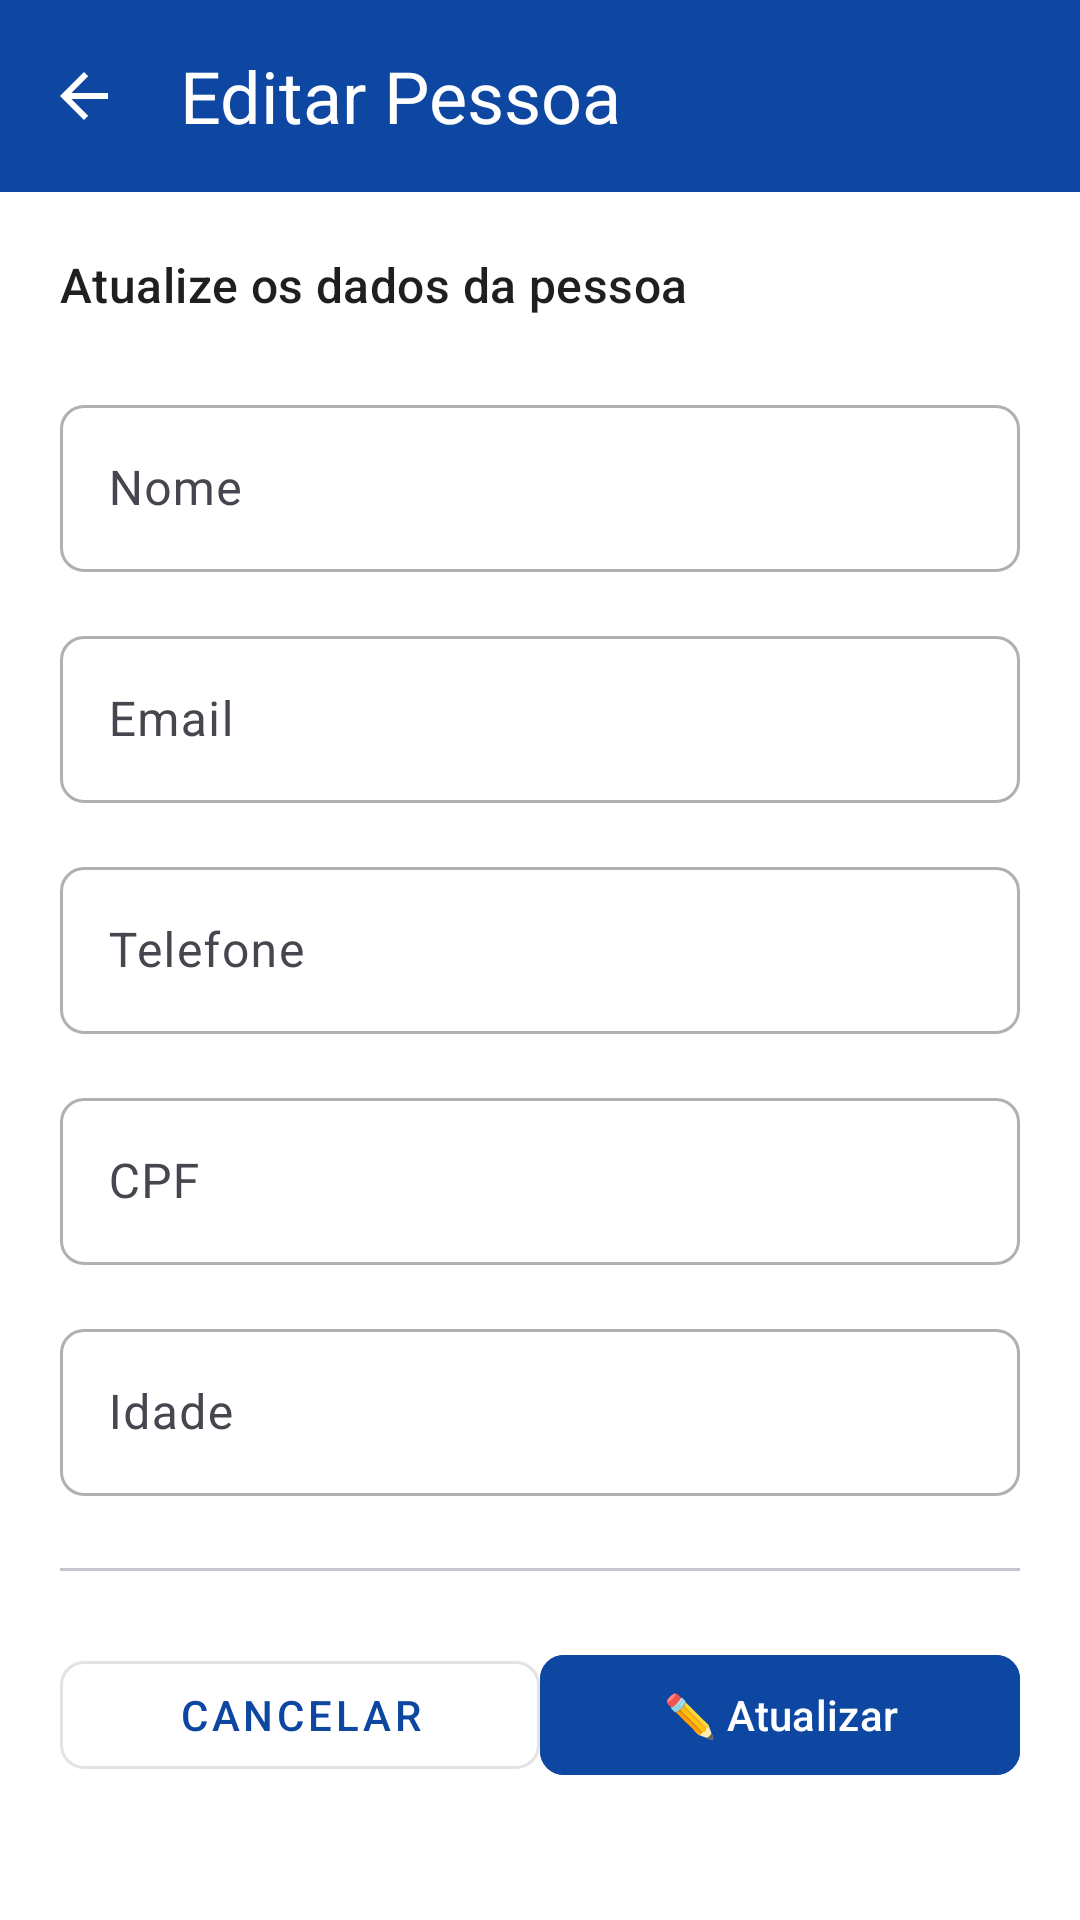

Android layout source for this screen:
<!-- AndroidManifest.xml: application theme Theme.Ativ_interdiciplinar -->
<!-- res/layout/activity_update_pessoa.xml -->
<?xml version="1.0" encoding="utf-8"?>
<LinearLayout
    xmlns:android="http://schemas.android.com/apk/res/android"
    xmlns:tools="http://schemas.android.com/tools"
    xmlns:app="http://schemas.android.com/apk/res-auto"
    android:layout_width="match_parent"
    android:layout_height="match_parent"
    android:orientation="vertical"
    android:background="?attr/colorSurface"
    tools:context=".ui.UpdatePessoaActivity">

    
    <com.google.android.material.appbar.AppBarLayout
        android:layout_width="match_parent"
        android:layout_height="wrap_content"
        android:background="?attr/colorPrimary"
        android:elevation="4dp">

        <com.google.android.material.appbar.MaterialToolbar
            android:id="@+id/toolbar"
            android:layout_width="match_parent"
            android:layout_height="?attr/actionBarSize"
            android:background="?attr/colorPrimary"
            app:navigationIcon="?attr/homeAsUpIndicator"
            app:navigationIconTint="@android:color/white"
            app:title="Editar Pessoa"
            app:titleTextColor="@android:color/white"
            app:titleTextAppearance="@style/TextAppearance.Material3.HeadlineSmall" />
    </com.google.android.material.appbar.AppBarLayout>

    
    <ScrollView
        android:layout_width="match_parent"
        android:layout_height="0dp"
        android:layout_weight="1">

        <LinearLayout
            android:layout_width="match_parent"
            android:layout_height="wrap_content"
            android:orientation="vertical"
            android:padding="20dp">

            
            <TextView
                android:layout_width="match_parent"
                android:layout_height="wrap_content"
                android:text="Atualize os dados da pessoa"
                android:textAppearance="@style/TextAppearance.Material3.TitleMedium"
                android:textColor="?attr/colorOnSurface"
                android:layout_marginBottom="24dp" />

            
            <com.google.android.material.textfield.TextInputLayout
                android:layout_width="match_parent"
                android:layout_height="wrap_content"
                android:hint="Nome"
                android:layout_marginBottom="16dp"
                app:boxBackgroundMode="outline"
                app:boxCornerRadiusTopStart="8dp"
                app:boxCornerRadiusTopEnd="8dp"
                app:boxCornerRadiusBottomStart="8dp"
                app:boxCornerRadiusBottomEnd="8dp">

                <com.google.android.material.textfield.TextInputEditText
                    android:id="@+id/etNome"
                    android:layout_width="match_parent"
                    android:layout_height="wrap_content"
                    android:inputType="text"
                    android:maxLines="1" />
            </com.google.android.material.textfield.TextInputLayout>

            
            <com.google.android.material.textfield.TextInputLayout
                android:layout_width="match_parent"
                android:layout_height="wrap_content"
                android:hint="Email"
                android:layout_marginBottom="16dp"
                app:boxBackgroundMode="outline"
                app:boxCornerRadiusTopStart="8dp"
                app:boxCornerRadiusTopEnd="8dp"
                app:boxCornerRadiusBottomStart="8dp"
                app:boxCornerRadiusBottomEnd="8dp">

                <com.google.android.material.textfield.TextInputEditText
                    android:id="@+id/etEmail"
                    android:layout_width="match_parent"
                    android:layout_height="wrap_content"
                    android:inputType="textEmailAddress"
                    android:maxLines="1" />
            </com.google.android.material.textfield.TextInputLayout>

            
            <com.google.android.material.textfield.TextInputLayout
                android:layout_width="match_parent"
                android:layout_height="wrap_content"
                android:hint="Telefone"
                android:layout_marginBottom="16dp"
                app:boxBackgroundMode="outline"
                app:boxCornerRadiusTopStart="8dp"
                app:boxCornerRadiusTopEnd="8dp"
                app:boxCornerRadiusBottomStart="8dp"
                app:boxCornerRadiusBottomEnd="8dp">

                <com.google.android.material.textfield.TextInputEditText
                    android:id="@+id/etTelefone"
                    android:layout_width="match_parent"
                    android:layout_height="wrap_content"
                    android:inputType="phone"
                    android:maxLines="1" />
            </com.google.android.material.textfield.TextInputLayout>

            
            <com.google.android.material.textfield.TextInputLayout
                android:layout_width="match_parent"
                android:layout_height="wrap_content"
                android:hint="CPF"
                android:layout_marginBottom="16dp"
                app:boxBackgroundMode="outline"
                app:boxCornerRadiusTopStart="8dp"
                app:boxCornerRadiusTopEnd="8dp"
                app:boxCornerRadiusBottomStart="8dp"
                app:boxCornerRadiusBottomEnd="8dp">

                <com.google.android.material.textfield.TextInputEditText
                    android:id="@+id/etCpf"
                    android:layout_width="match_parent"
                    android:layout_height="wrap_content"
                    android:inputType="number"
                    android:maxLines="1" />
            </com.google.android.material.textfield.TextInputLayout>

            
            <com.google.android.material.textfield.TextInputLayout
                android:layout_width="match_parent"
                android:layout_height="wrap_content"
                android:hint="Idade"
                android:layout_marginBottom="24dp"
                app:boxBackgroundMode="outline"
                app:boxCornerRadiusTopStart="8dp"
                app:boxCornerRadiusTopEnd="8dp"
                app:boxCornerRadiusBottomStart="8dp"
                app:boxCornerRadiusBottomEnd="8dp">

                <com.google.android.material.textfield.TextInputEditText
                    android:id="@+id/etIdade"
                    android:layout_width="match_parent"
                    android:layout_height="wrap_content"
                    android:inputType="number"
                    android:maxLines="1" />
            </com.google.android.material.textfield.TextInputLayout>

            
            <View
                android:layout_width="match_parent"
                android:layout_height="1dp"
                android:background="?attr/colorOutlineVariant"
                android:layout_marginBottom="24dp" />

            
            <LinearLayout
                android:layout_width="match_parent"
                android:layout_height="wrap_content"
                android:orientation="horizontal"
                android:gravity="end"
                android:spacing="12dp">

                <com.google.android.material.button.MaterialButton
                    android:id="@+id/btnCancel"
                    android:layout_width="0dp"
                    android:layout_height="wrap_content"
                    android:layout_weight="1"
                    android:text="Cancelar"
                    android:textSize="14sp"
                    app:cornerRadius="8dp"
                    style="@style/Widget.MaterialComponents.Button.OutlinedButton" />

                <com.google.android.material.button.MaterialButton
                    android:id="@+id/btnUpdate"
                    android:layout_width="0dp"
                    android:layout_height="wrap_content"
                    android:layout_weight="1"
                    android:text="✏️ Atualizar"
                    android:textSize="14sp"
                    app:cornerRadius="8dp"
                    android:backgroundTint="?attr/colorPrimary" />
            </LinearLayout>

        </LinearLayout>
    </ScrollView>

</LinearLayout>
<!-- resources referenced by this layout -->
<resources>
  <style name="Theme.Ativ_interdiciplinar" parent="Base.Theme.Ativ_interdiciplinar" />
  <style name="Base.Theme.Ativ_interdiciplinar" parent="Theme.Material3.DayNight.NoActionBar">
          
          <item name="colorPrimary">@color/md_theme_light_primary</item>
          <item name="colorOnPrimary">@color/md_theme_light_onPrimary</item>
          <item name="colorPrimaryContainer">@color/md_theme_light_primaryContainer</item>
          <item name="colorOnPrimaryContainer">@color/md_theme_light_onPrimaryContainer</item>
          
          
          <item name="colorSecondary">@color/md_theme_light_secondary</item>
          <item name="colorOnSecondary">@color/md_theme_light_onSecondary</item>
          <item name="colorSecondaryContainer">@color/md_theme_light_secondaryContainer</item>
          <item name="colorOnSecondaryContainer">@color/md_theme_light_onSecondaryContainer</item>
          
          
          <item name="colorTertiary">@color/md_theme_light_tertiary</item>
          <item name="colorOnTertiary">@color/md_theme_light_onTertiary</item>
          <item name="colorTertiaryContainer">@color/md_theme_light_tertiaryContainer</item>
          <item name="colorOnTertiaryContainer">@color/md_theme_light_onTertiaryContainer</item>
          
          
          <item name="android:colorBackground">@color/md_theme_light_background</item>
          <item name="colorOnBackground">@color/md_theme_light_onBackground</item>
          
          
          <item name="colorSurface">@color/md_theme_light_surface</item>
          <item name="colorOnSurface">@color/md_theme_light_onSurface</item>
          <item name="colorOutline">@color/md_theme_light_outline</item>
          
          
          <item name="colorError">@color/error_red</item>
          <item name="shapeAppearanceSmallComponent">@style/ShapeAppearance.Material3.SmallComponent</item>
      </style>
  <color name="md_theme_light_primary">#0D47A1</color>
  <color name="md_theme_light_onPrimary">#FFFFFF</color>
  <color name="md_theme_light_primaryContainer">#BBDEFB</color>
  <color name="md_theme_light_onPrimaryContainer">#002171</color>
  <color name="md_theme_light_secondary">#00897B</color>
  <color name="md_theme_light_onSecondary">#FFFFFF</color>
  <color name="md_theme_light_secondaryContainer">#B2DFDB</color>
  <color name="md_theme_light_onSecondaryContainer">#004D40</color>
  <color name="md_theme_light_tertiary">#C62828</color>
  <color name="md_theme_light_onTertiary">#FFFFFF</color>
  <color name="md_theme_light_tertiaryContainer">#FFCDD2</color>
  <color name="md_theme_light_onTertiaryContainer">#8B0000</color>
  <color name="md_theme_light_background">#FAFAFA</color>
  <color name="md_theme_light_onBackground">#1F1F1F</color>
  <color name="md_theme_light_surface">#FFFFFF</color>
  <color name="md_theme_light_onSurface">#1F1F1F</color>
  <color name="md_theme_light_outline">#B0B0B0</color>
  <color name="error_red">#B3261E</color>
</resources>
